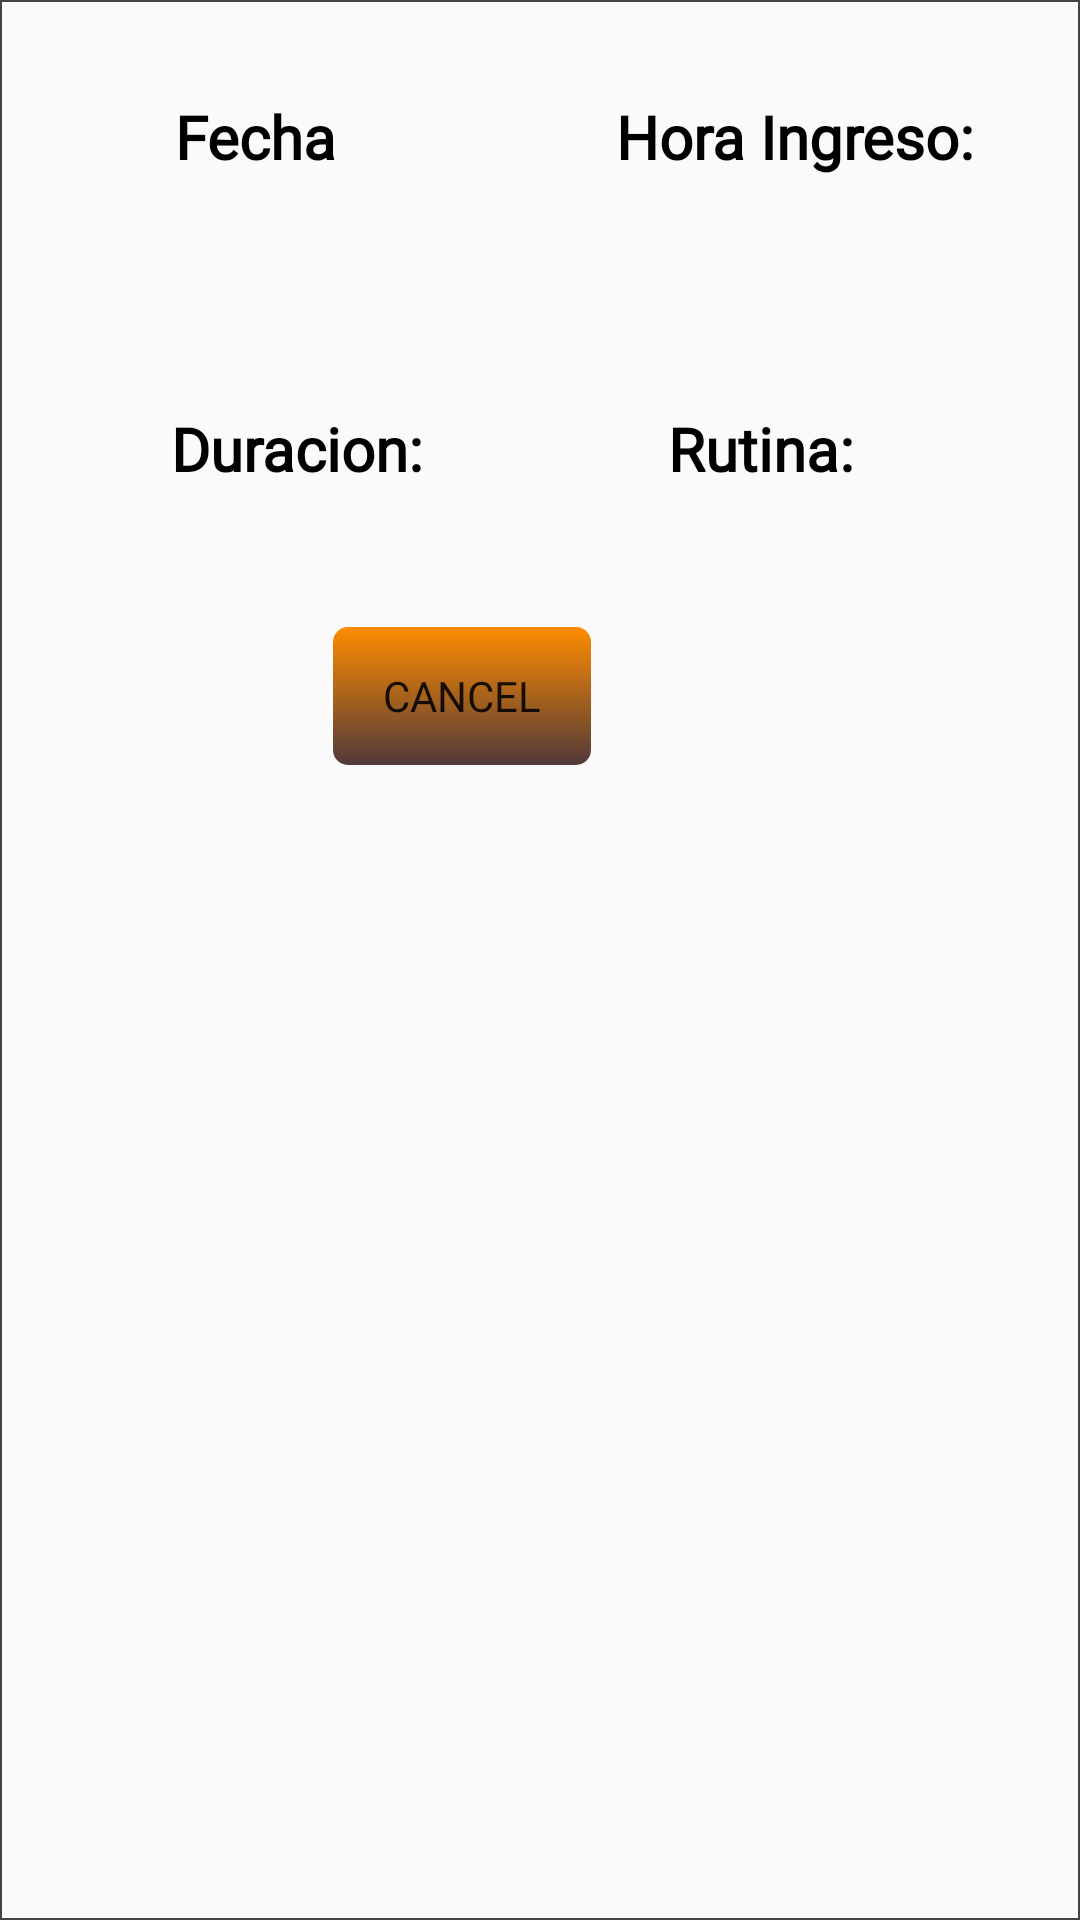

Produce the Android XML layout that renders to this screen, including the resource entries it uses.
<!-- AndroidManifest.xml: application theme Theme.AppCompat.Light.NoActionBar -->
<!-- res/layout/reserva_item.xml -->
<?xml version="1.0" encoding="utf-8"?>
<androidx.constraintlayout.widget.ConstraintLayout xmlns:android="http://schemas.android.com/apk/res/android"
    xmlns:app="http://schemas.android.com/apk/res-auto"
    xmlns:tools="http://schemas.android.com/tools"
    android:id="@+id/cltItemReserva"
    android:layout_width="match_parent"
    android:layout_height="wrap_content"
    android:background="@drawable/shape_borde_lineas"
    tools:context=".Reserva.Reserva">

    <TextView
        android:id="@+id/tv_fecha_title"
        android:layout_width="wrap_content"
        android:layout_height="wrap_content"
        android:layout_marginTop="32dp"
        android:fontFamily="@font/kaushan_script"
        android:text="@string/Fecha"
        android:textAlignment="center"
        android:textColor="#000000"
        android:textSize="20sp"
        android:textStyle="bold"
        app:layout_constraintEnd_toEndOf="parent"
        app:layout_constraintHorizontal_bias="0.189"
        app:layout_constraintStart_toStartOf="parent"
        app:layout_constraintTop_toTopOf="parent" />

    <TextView
        android:id="@+id/tv_fecha_info"
        android:layout_width="wrap_content"
        android:layout_height="wrap_content"
        android:text=" "
        android:textAlignment="center"
        android:textColor="#000000"
        android:textSize="20sp"
        app:layout_constraintEnd_toEndOf="parent"
        app:layout_constraintHorizontal_bias="0.177"
        app:layout_constraintStart_toStartOf="parent"
        app:layout_constraintTop_toTopOf="@+id/tv_hora_info"
        tools:ignore="SpeakableTextPresentCheck" />

    <TextView
        android:id="@+id/tv_duracion_info"
        android:layout_width="wrap_content"
        android:layout_height="wrap_content"
        android:layout_marginTop="16dp"
        android:text=" "
        android:textAlignment="center"
        android:textColor="#000000"
        android:textSize="20sp"
        app:layout_constraintEnd_toEndOf="parent"
        app:layout_constraintHorizontal_bias="0.177"
        app:layout_constraintStart_toStartOf="parent"
        app:layout_constraintTop_toBottomOf="@+id/tv_duracion_title"
        tools:ignore="SpeakableTextPresentCheck" />

    <TextView
        android:id="@+id/tv_hora_info"
        android:layout_width="wrap_content"
        android:layout_height="wrap_content"
        android:layout_marginTop="16dp"
        android:text=" "
        android:textAlignment="center"
        android:textColor="#000000"
        android:textSize="20sp"
        app:layout_constraintEnd_toEndOf="parent"
        app:layout_constraintHorizontal_bias="0.671"
        app:layout_constraintStart_toStartOf="parent"
        app:layout_constraintTop_toBottomOf="@+id/tv_hora_title"
        tools:ignore="SpeakableTextPresentCheck" />

    <TextView
        android:id="@+id/tv_rutina_info"
        android:layout_width="wrap_content"
        android:layout_height="wrap_content"
        android:text=" "
        android:textAlignment="center"
        android:textColor="#000000"
        android:textSize="20sp"
        app:layout_constraintEnd_toEndOf="parent"
        app:layout_constraintHorizontal_bias="0.665"
        app:layout_constraintStart_toStartOf="parent"
        app:layout_constraintTop_toTopOf="@+id/tv_duracion_info"
        tools:ignore="SpeakableTextPresentCheck" />

    <TextView
        android:id="@+id/tv_duracion_title"
        android:layout_width="wrap_content"
        android:layout_height="wrap_content"
        android:layout_marginTop="136dp"
        android:fontFamily="@font/kaushan_script"
        android:text="@string/Duracion"
        android:textAlignment="center"
        android:textColor="#000000"
        android:textSize="20sp"
        android:textStyle="bold"
        app:layout_constraintEnd_toEndOf="parent"
        app:layout_constraintHorizontal_bias="0.205"
        app:layout_constraintStart_toStartOf="parent"
        app:layout_constraintTop_toTopOf="parent" />

    <TextView
        android:id="@+id/tv_hora_title"
        android:layout_width="129dp"
        android:layout_height="28dp"
        android:fontFamily="@font/kaushan_script"
        android:text="@string/HoraIngreso"
        android:textAlignment="center"
        android:textColor="#000000"
        android:textSize="20sp"
        android:textStyle="bold"
        app:layout_constraintEnd_toEndOf="parent"
        app:layout_constraintHorizontal_bias="0.868"
        app:layout_constraintStart_toStartOf="parent"
        app:layout_constraintTop_toTopOf="@+id/tv_fecha_title" />

    <TextView
        android:id="@+id/tv_rutina_title"
        android:layout_width="wrap_content"
        android:layout_height="wrap_content"
        android:fontFamily="@font/kaushan_script"
        android:text="@string/rutina"
        android:textAlignment="center"
        android:textColor="#000000"
        android:textSize="20sp"
        android:textStyle="bold"
        app:layout_constraintEnd_toEndOf="parent"
        app:layout_constraintHorizontal_bias="0.747"
        app:layout_constraintStart_toStartOf="parent"
        app:layout_constraintTop_toTopOf="@+id/tv_duracion_title" />

    <Button
        android:id="@+id/btn_cancel"
        android:layout_width="wrap_content"
        android:layout_height="wrap_content"
        android:layout_marginStart="162dp"
        android:layout_marginTop="208dp"
        android:layout_marginEnd="162dp"
        android:background="@drawable/general_button"
        android:fontFamily="@font/kaushan_script"
        android:text="@android:string/cancel"
        app:layout_constraintEnd_toEndOf="parent"
        app:layout_constraintHorizontal_bias="1.0"
        app:layout_constraintStart_toStartOf="parent"
        app:layout_constraintTop_toTopOf="parent" />
</androidx.constraintlayout.widget.ConstraintLayout>
<!-- resources referenced by this layout -->
<resources>
  <!-- drawable general_button (drawable) -->
  <?xml version="1.0" encoding="utf-8"?>
  <selector xmlns:android="http://schemas.android.com/apk/res/android">
      <item android:state_pressed="false">
          <shape>
              <gradient
                  android:startColor="#FF8C00"
                  android:endColor="#513939"
                  android:angle="270"/>
              <stroke
                  android:width="2dp"
                  android:color="#00871E15"/>
              <corners android:radius="5dp"/>
          </shape>
      </item>
      <item android:state_pressed="true">
          <shape>
              <gradient
                  android:startColor="#00FFE2"
                  android:endColor="#324740"
                  android:angle="270"/>
              <stroke
                  android:width="2dp"
                  android:color="#CCCCCC"/>
              <corners android:radius="5dp"/>
          </shape>
      </item>
  </selector>
  <!-- drawable shape_borde_lineas (drawable) -->
  <?xml version="1.0" encoding="utf-8"?>
  <shape xmlns:android="http://schemas.android.com/apk/res/android">
      <stroke android:color="@color/gray"
          android:width=".5dp"></stroke>
  </shape>
  <string name="Duracion">Duracion:</string>
  <string name="Fecha">Fecha</string>
  <string name="HoraIngreso">Hora Ingreso:</string>
  <string name="rutina">Rutina:</string>
  <color name="gray">#FF444444</color>
</resources>
